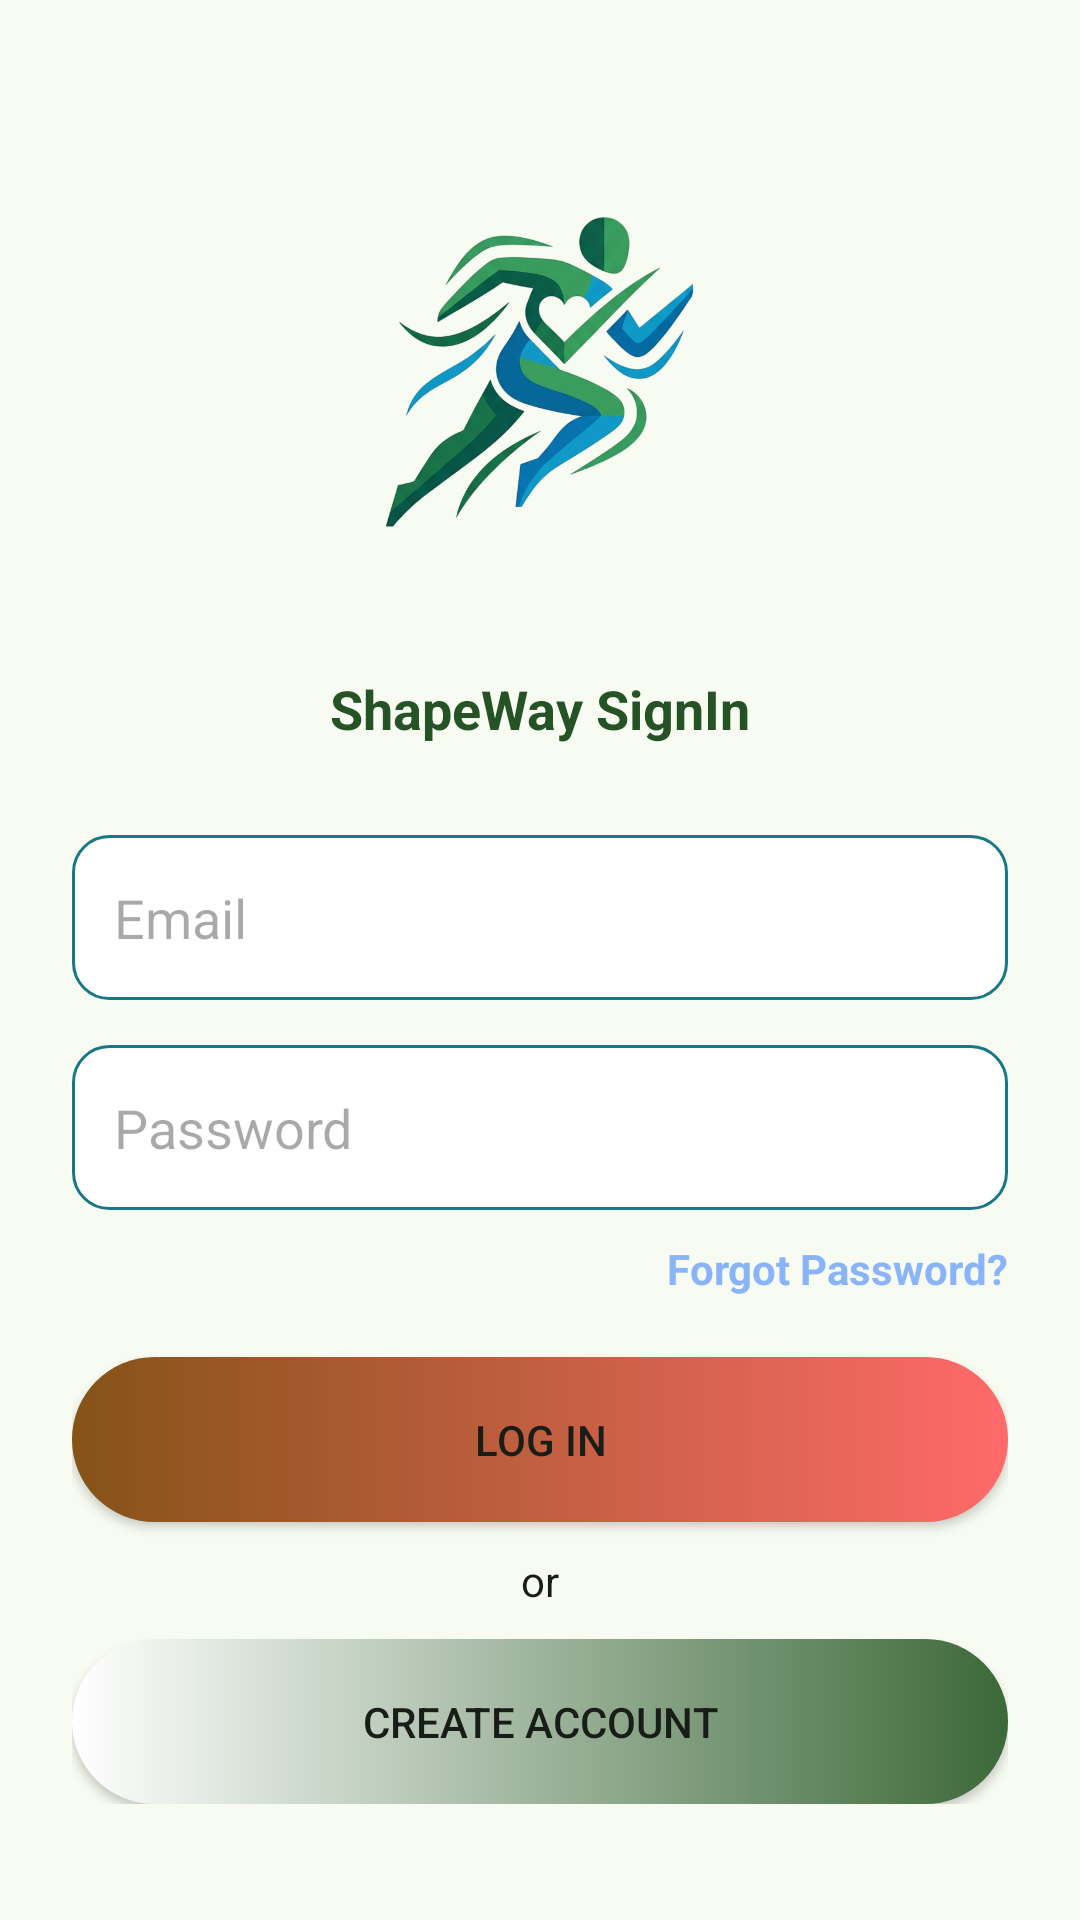

Write the Android layout XML for this screen, with the resource values it uses.
<!-- AndroidManifest.xml: application theme ShapeWay -->
<!-- res/layout/activity_sign_in.xml -->
<?xml version="1.0" encoding="utf-8"?>
<ScrollView xmlns:android="http://schemas.android.com/apk/res/android"
    xmlns:app="http://schemas.android.com/apk/res-auto"
    xmlns:tools="http://schemas.android.com/tools"
    android:layout_width="match_parent"
    android:layout_height="match_parent"
    android:fitsSystemWindows="true">

    <LinearLayout
        android:layout_width="match_parent"
        android:layout_height="wrap_content"
        android:fitsSystemWindows="true"
        android:orientation="vertical"
        android:padding="24dp">

        
        <ImageView
            android:layout_width="200dp"
            android:layout_height="200dp"
            android:layout_gravity="center"
            android:src="@drawable/shapewaylogobgr" />

        <TextView
            android:layout_width="wrap_content"
            android:layout_height="wrap_content"
            android:layout_gravity="center"
            android:text="@string/textShapeWayLogIn"
            android:textColor="@color/md_theme_tertiaryContainer_highContrast"
            android:textSize="18sp"
            android:textStyle="bold"

            />

        
        <EditText
            android:id="@+id/email"
            android:layout_width="match_parent"
            android:layout_height="55dp"
            android:layout_marginTop="30dp"
            android:background="@drawable/bg_edittext_selector"
            android:hint="Email"
            android:inputType="textEmailAddress"
            android:padding="14dp" />

        
        <RelativeLayout
            android:layout_width="match_parent"
            android:layout_height="55dp"
            android:layout_marginTop="15dp">

            <EditText
                android:id="@+id/password"
                android:layout_width="match_parent"
                android:layout_height="match_parent"
                android:background="@drawable/bg_edittext_selector"
                android:hint="Password"
                android:inputType="textPassword"
                android:padding="14dp" />

            <ImageView
                android:id="@+id/togglePassword"
                android:layout_width="24dp"
                android:layout_height="24dp"
                android:layout_alignParentEnd="true"
                android:layout_centerVertical="true"
                android:layout_marginEnd="12dp"
                android:src="@drawable/ic_eye"
                 />
        </RelativeLayout>

        
        <TextView
        android:id="@+id/txtForgotPassword"
        android:layout_width="wrap_content"
        android:layout_height="wrap_content"
        android:layout_marginTop="10dp"
        android:text="Forgot Password?"
        android:textColor="#8AB4F8"
        android:textSize="14sp"
        android:textStyle="bold"
        android:layout_gravity="end"
        android:clickable="true"
        android:focusable="true"/>

        
        <Button
            android:id="@+id/loginBtn"
            android:layout_width="match_parent"
            android:layout_height="55dp"
            android:layout_marginTop="20dp"
            app:backgroundTint="@null"
            android:background="@drawable/bg_button_red"

            android:text="LOG IN"
            android:textColor="@color/md_theme_onSurface" />

        
        <TextView
            android:layout_width="match_parent"
            android:layout_height="wrap_content"
            android:layout_marginTop="10dp"
            android:gravity="center"
            android:text="or"
            android:textColor="@color/md_theme_onSurface" />

        

        
        <Button
            android:id="@+id/createAccount"
            android:layout_width="match_parent"
            android:layout_height="55dp"
            android:layout_marginTop="10dp"
            app:backgroundTint="@null"
            android:background="@drawable/bg_button_outline"
            android:text="CREATE ACCOUNT"
            android:textColor="@color/md_theme_onSurface" />

    </LinearLayout>

</ScrollView>
<!-- resources referenced by this layout -->
<resources>
  <color name="md_theme_onSurface">#191D17</color>
  <string name="textShapeWayLogIn">ShapeWay SignIn</string>
  <color name="colorOnCard">#FFFFFF</color>
  <color name="md_theme_tertiary">#3C6939</color>
  <color name="colorStartWorkout">#855318</color>
  <color name="md_theme_onSecondary">#FFFFFF</color>
  <color name="md_theme_secondaryContainer">#D4E3FF</color>
  <color name="md_theme_primary">#3C6939</color>
  <color name="md_theme_onPrimary">#FFFFFF</color>
  <color name="md_theme_primaryContainer">#BCF0B4</color>
  <color name="md_theme_onPrimaryContainer">#245024</color>
  <color name="md_theme_secondary">#3C6090</color>
  <color name="md_theme_onTertiary">#FFFFFF</color>
  <color name="md_theme_tertiaryContainer">#BCF0B4</color>
  <color name="md_theme_error">#BA1A1A</color>
  <color name="md_theme_onError">#FFFFFF</color>
  <color name="md_theme_errorContainer">#FFDAD6</color>
  <color name="md_theme_onErrorContainer">#93000A</color>
  <color name="md_theme_background">#F7FBF1</color>
  <color name="md_theme_onBackground">#191D17</color>
  <color name="md_theme_surface">#F7FBF1</color>
  <color name="md_theme_surfaceVariant">#DEE5D8</color>
  <color name="md_theme_onSurfaceVariant">#424940</color>
  <color name="md_theme_outline">#72796F</color>
  <color name="md_theme_outlineVariant">#C2C9BD</color>
  <color name="md_theme_inverseSurface">#2D322C</color>
  <color name="md_theme_inverseOnSurface">#EFF2E9</color>
  <color name="md_theme_inversePrimary">#A1D39A</color>
  <color name="md_theme_primaryFixed">#BCF0B4</color>
  <color name="md_theme_onPrimaryFixed">#002204</color>
  <color name="md_theme_primaryFixedDim">#A1D39A</color>
  <color name="md_theme_secondaryFixed">#D4E3FF</color>
  <color name="md_theme_onSecondaryFixed">#001C3A</color>
  <color name="md_theme_secondaryFixedDim">#A6C8FF</color>
  <color name="md_theme_tertiaryFixed">#BCF0B4</color>
  <color name="md_theme_onTertiaryFixed">#002203</color>
  <color name="md_theme_tertiaryFixedDim">#A1D399</color>
  <color name="md_theme_surfaceDim">#D8DBD2</color>
  <color name="md_theme_surfaceBright">#F7FBF1</color>
  <color name="md_theme_surfaceContainer">#ECEFE6</color>
  <color name="colorAppBackground">#006874</color>
  <color name="colorOnAppBackground">#FFFFFF</color>
  <color name="colorAppBackgroundContainer">#9EEFFD</color>
  <color name="colorPrimaryText">#006874</color>
  <color name="colorOnPrimaryText">#FFFFFF</color>
  <color name="colorPrimaryTextContainer">#9EEFFD</color>
  <color name="colorOnPrimaryTextContainer">#004F58</color>
  <color name="colorCard">#006874</color>
  <color name="colorCardContainer">#9EEFFD</color>
  <color name="colorOnCardContainer">#004F58</color>
  <color name="colorBorder">#006874</color>
  <color name="colorOnBorder">#FFFFFF</color>
  <color name="colorBorderContainer">#9EEFFD</color>
  <color name="colorOnBorderContainer">#004F58</color>
  <color name="colorSecondaryText">#006874</color>
  <color name="colorOnSecondaryText">#FFFFFF</color>
  <color name="colorSecondaryTextContainer">#9EEFFD</color>
  <color name="colorDisabledText">#006874</color>
  <color name="colorOnDisabledText">#FFFFFF</color>
  <color name="colorDisabledTextContainer">#9EEFFD</color>
  <color name="colorSuccess">#3B6939</color>
  <color name="colorOnSuccess">#FFFFFF</color>
  <color name="colorSuccessContainer">#BCF0B4</color>
  <color name="colorOnSuccessContainer">#235024</color>
  <color name="colorWarning">#775A0B</color>
  <color name="colorOnWarning">#FFFFFF</color>
  <color name="colorWarningContainer">#FFDF9E</color>
  <color name="colorOnWarningContainer">#5B4300</color>
  <color name="colorError">#904A45</color>
  <color name="colorOnError">#FFFFFF</color>
  <color name="colorErrorContainer">#FFDAD6</color>
  <color name="colorOnErrorContainer">#73332F</color>
  <color name="colorOnStartWorkout">#FFFFFF</color>
  <color name="colorStartWorkoutContainer">#FFDCBE</color>
  <color name="colorOnStartWorkoutContainer">#693C00</color>
</resources>
